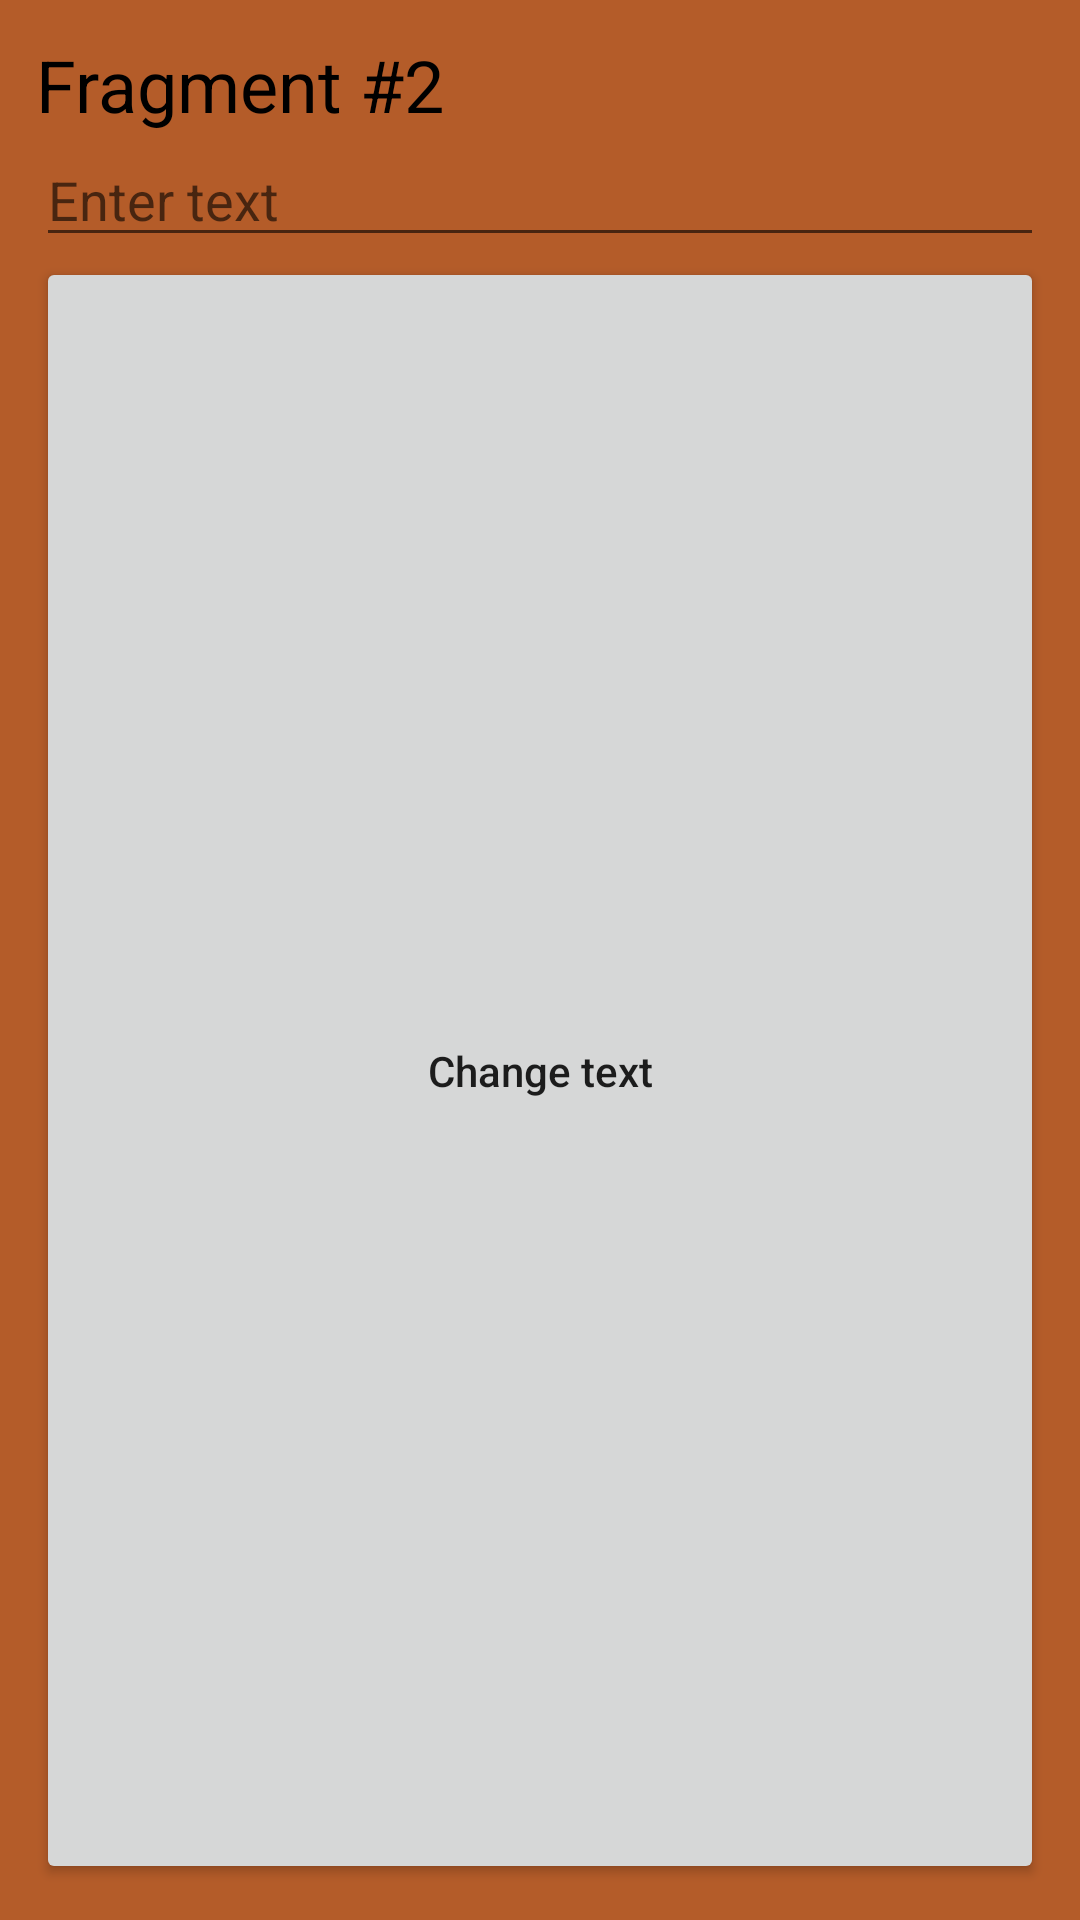

Android layout source for this screen:
<!-- AndroidManifest.xml: application theme AppTheme -->
<!-- res/layout/fragment_data_2.xml -->
<?xml version="1.0" encoding="utf-8"?>
<LinearLayout xmlns:android="http://schemas.android.com/apk/res/android"
    android:layout_width="match_parent"
    android:layout_height="match_parent"
    android:padding="12dp"
    android:orientation="vertical"
    android:background="@color/colorPrimaryDark">

    <TextView
        android:layout_width="match_parent"
        android:layout_height="wrap_content"
        android:textSize="24sp"
        android:textColor="@color/colorPrimary"
        android:text="Fragment #2"/>

    <EditText
        android:id="@+id/et_back_data"
        android:layout_width="match_parent"
        android:layout_height="wrap_content"
        android:hint="Enter text"/>

   <Button
       android:id="@+id/btn_text_change"
       android:layout_width="match_parent"
       android:layout_height="match_parent"
       android:text="Change text"
       android:textAllCaps="false"
       />



</LinearLayout>
<!-- resources referenced by this layout -->
<resources>
  <color name="colorPrimary">#000000</color>
  <color name="colorPrimaryDark">#b45c29</color>
  <style name="AppTheme" parent="Theme.AppCompat.Light.NoActionBar">
          
          <item name="colorPrimary">@color/colorPrimary</item>
          <item name="colorPrimaryDark">@color/colorPrimaryDark</item>
          <item name="colorAccent">@color/colorAccent</item>
      </style>
  <color name="colorAccent">#ff6200</color>
</resources>
